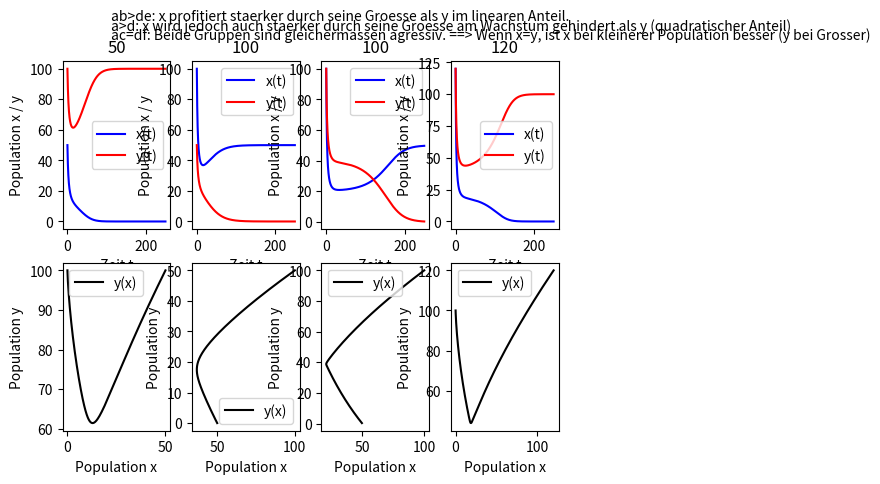

Reproduce this figure in Python.
import numpy as np
import scipy as sc
import matplotlib.pyplot as plt
import math


h = 0.1			# Schrittweite
t_0 = [0, 0, 0, 0]		# t-Startwerte
x_0 = [50, 100, 100, 120]	# x-Startwerte
y_0 = [100, 50, 100, 120]	# y-Startwerte
T = 250				# Zeitintervall [0,T]
steps = math.floor(T/h) 	# Anzahl Schritte


# Parameter
a = 0.004
b= 50
c = 0.75
d = 0.001
e = 100
f = 3.0


# Funktionen fuer RK4
def f_x(x, y):
	return a*x*(b-x-c*y)
def f_y(x,y):
	return d*y*(e-y-f*x)
def RK4_xstep(xn, yn):
	k = f_x(xn, yn)
	kges = k
	print(kges)
	k = f_x(xn+h/2*k, yn+h/2*k)
	kges = kges + 2*k
	print(kges)
	k = f_x(xn+h/2*k, yn+h/2*k)
	kges = kges + 2*k
	print(kges)
	k = f_x(xn+h*k, yn+h*k)
	kges = kges + k
	print(kges)
	return xn + h/6 * kges
def RK4_ystep(xn, yn):
	k = f_y(xn, yn)
	kges = k
	k = f_y(xn+h/2*k, yn+h/2*k)
	kges = kges + 2*k
	k = f_y(xn+h/2*k, yn+h/2*k)
	kges = kges + 2*k
	k = f_y(xn+h*k, yn+h*k)
	kges = kges + k
	return yn + h/6 * kges


# Arrays initialisieren
ar_t = np.zeros((steps, 4))
ar_x = np.zeros((steps, 4))
ar_y = np.zeros((steps, 4))


# For loop fuer die verschiedenen Startwerte
for i in range(0,4):
	# Array Startwerte setzen
	ar_t[0][i] = t_0[i]
	ar_x[0][i] = x_0[i]
	ar_y[0][i] = y_0[i]
	
	# RK4 Werte in Arrays fuellen / berechnen
	for k in range(1,steps):
		ar_t[k][i] = ar_t[0][i] + k*h
		ar_x[k][i] = RK4_xstep(ar_x[k-1][i], ar_y[k-1][i])
		ar_y[k][i] = RK4_ystep(ar_x[k-1][i], ar_y[k-1][i])

# Plot-Layout
plotit = [['ax1a', 'ax1b'],['ax2a', 'ax2b'],['ax3a', 'ax3b'],['ax4a', 'ax4b']]
fig, axes = plt.subplots(2,4)
((plotit[0][0], plotit[1][0], plotit[2][0], plotit[3][0]), (plotit[0][1], plotit[1][1], plotit[2][1], plotit[3][1])) = axes # unpack the axes

# Plotten
for i in range(0,4):
	plotit[i][0].set_title(x_0[i]) ### Startwerte. Jedoch Problem: Geht leider nicht wie bei --> print('x0=', x_0[i], ', y0=', y0[i]) <--
	plotit[i][0].set_xlabel('Zeit t')
	plotit[i][0].set_ylabel('Population x / y')
	plotit[i][0].plot(ar_t[:,i], ar_x[:,i], 'b-')
	plotit[i][0].plot(ar_t[:,i], ar_y[:,i], 'r-')
	plotit[i][0].legend(["x(t)", "y(t)"])
	
	plotit[i][1].set_xlabel('Population x')
	plotit[i][1].set_ylabel('Population y')
	plotit[i][1].plot(ar_x[:,i], ar_y[:,i], 'k-')
	plotit[i][1].legend(["y(x)"])


plt.figtext(0.2, 0.965, 'ab>de: x profitiert staerker durch seine Groesse als y im linearen Anteil.', ha='left')
plt.figtext(0.2, 0.945, 'a>d: x wird jedoch auch staerker durch seine Groesse am Wachstum gehindert als y (quadratischer Anteil)', ha='left')
plt.figtext(0.2, 0.925, 'ac=df: Beide Gruppen sind gleichermassen agressiv. ==> Wenn x=y, ist x bei kleinerer Population besser (y bei Grosser)', ha='left')
plt.show()
